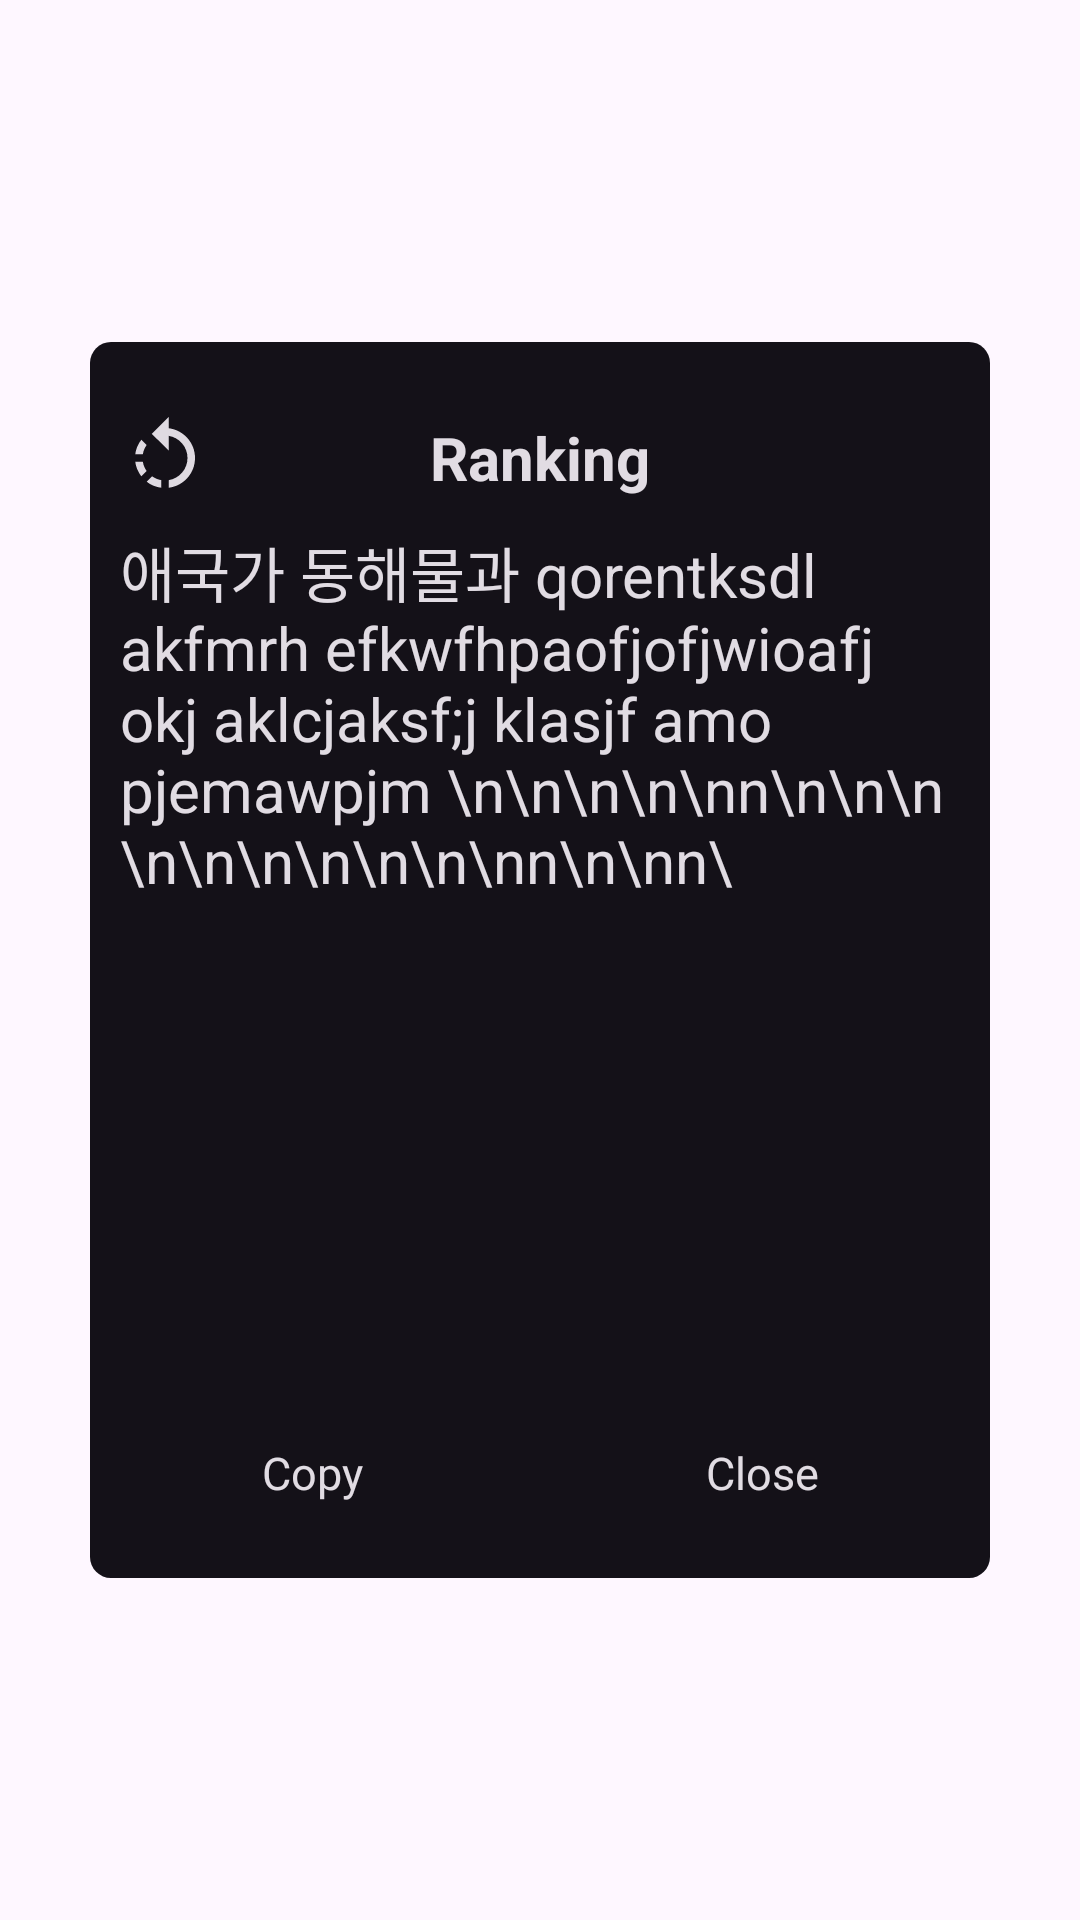

Android layout source for this screen:
<!-- AndroidManifest.xml: application theme Theme.Clicker -->
<!-- res/layout/dialog_ranking.xml -->
<androidx.constraintlayout.widget.ConstraintLayout xmlns:android="http://schemas.android.com/apk/res/android"
    android:layout_width="match_parent"
    android:layout_height="match_parent"
    android:background="#00FFFFFF"
    xmlns:app="http://schemas.android.com/apk/res-auto">

    <androidx.constraintlayout.widget.ConstraintLayout
        android:layout_width="300dp"
        android:layout_height="wrap_content"
        android:background="@drawable/dialog_round"
        android:paddingBottom="10dp"
        app:layout_constraintBottom_toBottomOf="parent"
        app:layout_constraintEnd_toEndOf="parent"
        app:layout_constraintStart_toStartOf="parent"
        app:layout_constraintTop_toTopOf="parent">

        <ImageView
            android:id="@+id/resetButton"
            android:layout_width="30dp"
            android:layout_height="30dp"
            android:layout_marginLeft="10dp"
            android:src="@drawable/baseline_rotate_left_24"
            app:layout_constraintBottom_toBottomOf="@+id/mainTv"
            app:layout_constraintStart_toStartOf="parent"
            app:layout_constraintTop_toTopOf="@+id/mainTv" />

        <TextView
            android:id="@+id/mainTv"
            android:layout_width="wrap_content"
            android:layout_height="wrap_content"
            android:layout_marginTop="25dp"
            android:fontFamily="sans-serif"
            android:text="Ranking"
            android:textColor="@color/default_text_color"
            android:textSize="20sp"
            android:textStyle="bold"
            app:layout_constraintEnd_toEndOf="parent"
            app:layout_constraintStart_toStartOf="parent"
            app:layout_constraintTop_toTopOf="parent" />

        <ScrollView
            android:id="@+id/rankingScroll"
            android:layout_width="match_parent"
            android:layout_height="300dp"
            app:layout_constraintEnd_toEndOf="parent"
            app:layout_constraintStart_toStartOf="parent"
            app:layout_constraintTop_toBottomOf="@+id/mainTv">

            <TextView
                android:id="@+id/rankingText"
                android:textSize="20sp"
                android:text="애국가 동해물과 qorentksdl akfmrh efkwfhpaofjofjwioafj okj aklcjaksf;j klasjf amo pjemawpjm \n\n\n\n\nn\n\n\n\n\n\n\n\n\n\nn\n\nn\"
                android:textColor="@color/default_text_color"
                android:layout_width="match_parent"
                android:layout_margin="10dp"
                android:layout_height="wrap_content"/>
        </ScrollView>

        <LinearLayout
            android:id="@+id/linearLayout"
            android:layout_width="match_parent"
            android:layout_height="50dp"
            android:orientation="horizontal"
            app:layout_constraintBottom_toBottomOf="parent"
            app:layout_constraintEnd_toEndOf="parent"
            app:layout_constraintStart_toStartOf="parent"
            app:layout_constraintTop_toBottomOf="@+id/rankingScroll">

            <TextView
                android:id="@+id/copyButton"
                android:layout_width="wrap_content"
                android:layout_weight="1"
                android:layout_height="match_parent"
                android:layout_gravity="center_horizontal"
                android:gravity="center"
                android:text="Copy"
                android:textColor="@color/default_text_color"
                android:textSize="15sp" />
            <TextView
                android:id="@+id/cancelBtn"
                android:layout_width="wrap_content"
                android:layout_weight="1"
                android:layout_height="match_parent"
                android:layout_gravity="center_horizontal"
                android:gravity="center"
                android:text="Close"
                android:textColor="@color/default_text_color"
                android:textSize="15sp" />
        </LinearLayout>
    </androidx.constraintlayout.widget.ConstraintLayout>
</androidx.constraintlayout.widget.ConstraintLayout>
<!-- resources referenced by this layout -->
<resources>
  <color name="default_text_color">#E1DCE3</color>
  <!-- drawable baseline_rotate_left_24 (drawable) -->
  <vector xmlns:android="http://schemas.android.com/apk/res/android" android:autoMirrored="true" android:height="24dp" android:tint="#DFDAE1" android:viewportHeight="24" android:viewportWidth="24" android:width="24dp">
        
      <path android:fillColor="@android:color/white" android:pathData="M7.11,8.53L5.7,7.11C4.8,8.27 4.24,9.61 4.07,11h2.02c0.14,-0.87 0.49,-1.72 1.02,-2.47zM6.09,13L4.07,13c0.17,1.39 0.72,2.73 1.62,3.89l1.41,-1.42c-0.52,-0.75 -0.87,-1.59 -1.01,-2.47zM7.1,18.32c1.16,0.9 2.51,1.44 3.9,1.61L11,17.9c-0.87,-0.15 -1.71,-0.49 -2.46,-1.03L7.1,18.32zM13,4.07L13,1L8.45,5.55 13,10L13,6.09c2.84,0.48 5,2.94 5,5.91s-2.16,5.43 -5,5.91v2.02c3.95,-0.49 7,-3.85 7,-7.93s-3.05,-7.44 -7,-7.93z"/>
      
  </vector>
  <!-- drawable dialog_round (drawable) -->
  <?xml version="1.0" encoding="utf-8"?>
  <selector xmlns:android="http://schemas.android.com/apk/res/android">
      <item android:state_focused="false" android:state_pressed="false">
          <shape>
              <corners android:radius="7dp" />
              <solid android:color="@color/default_color"/>
          </shape>
      </item>
  
  </selector>
  <style name="Theme.Clicker" parent="Base.Theme.Clicker" />
  <color name="default_color">#141118</color>
  <style name="Base.Theme.Clicker" parent="Theme.Material3.DayNight.NoActionBar">
          
          
          <item name="android:windowLightStatusBar">false</item>
          <item name="android:statusBarColor">@color/default_color</item>
      </style>
</resources>
